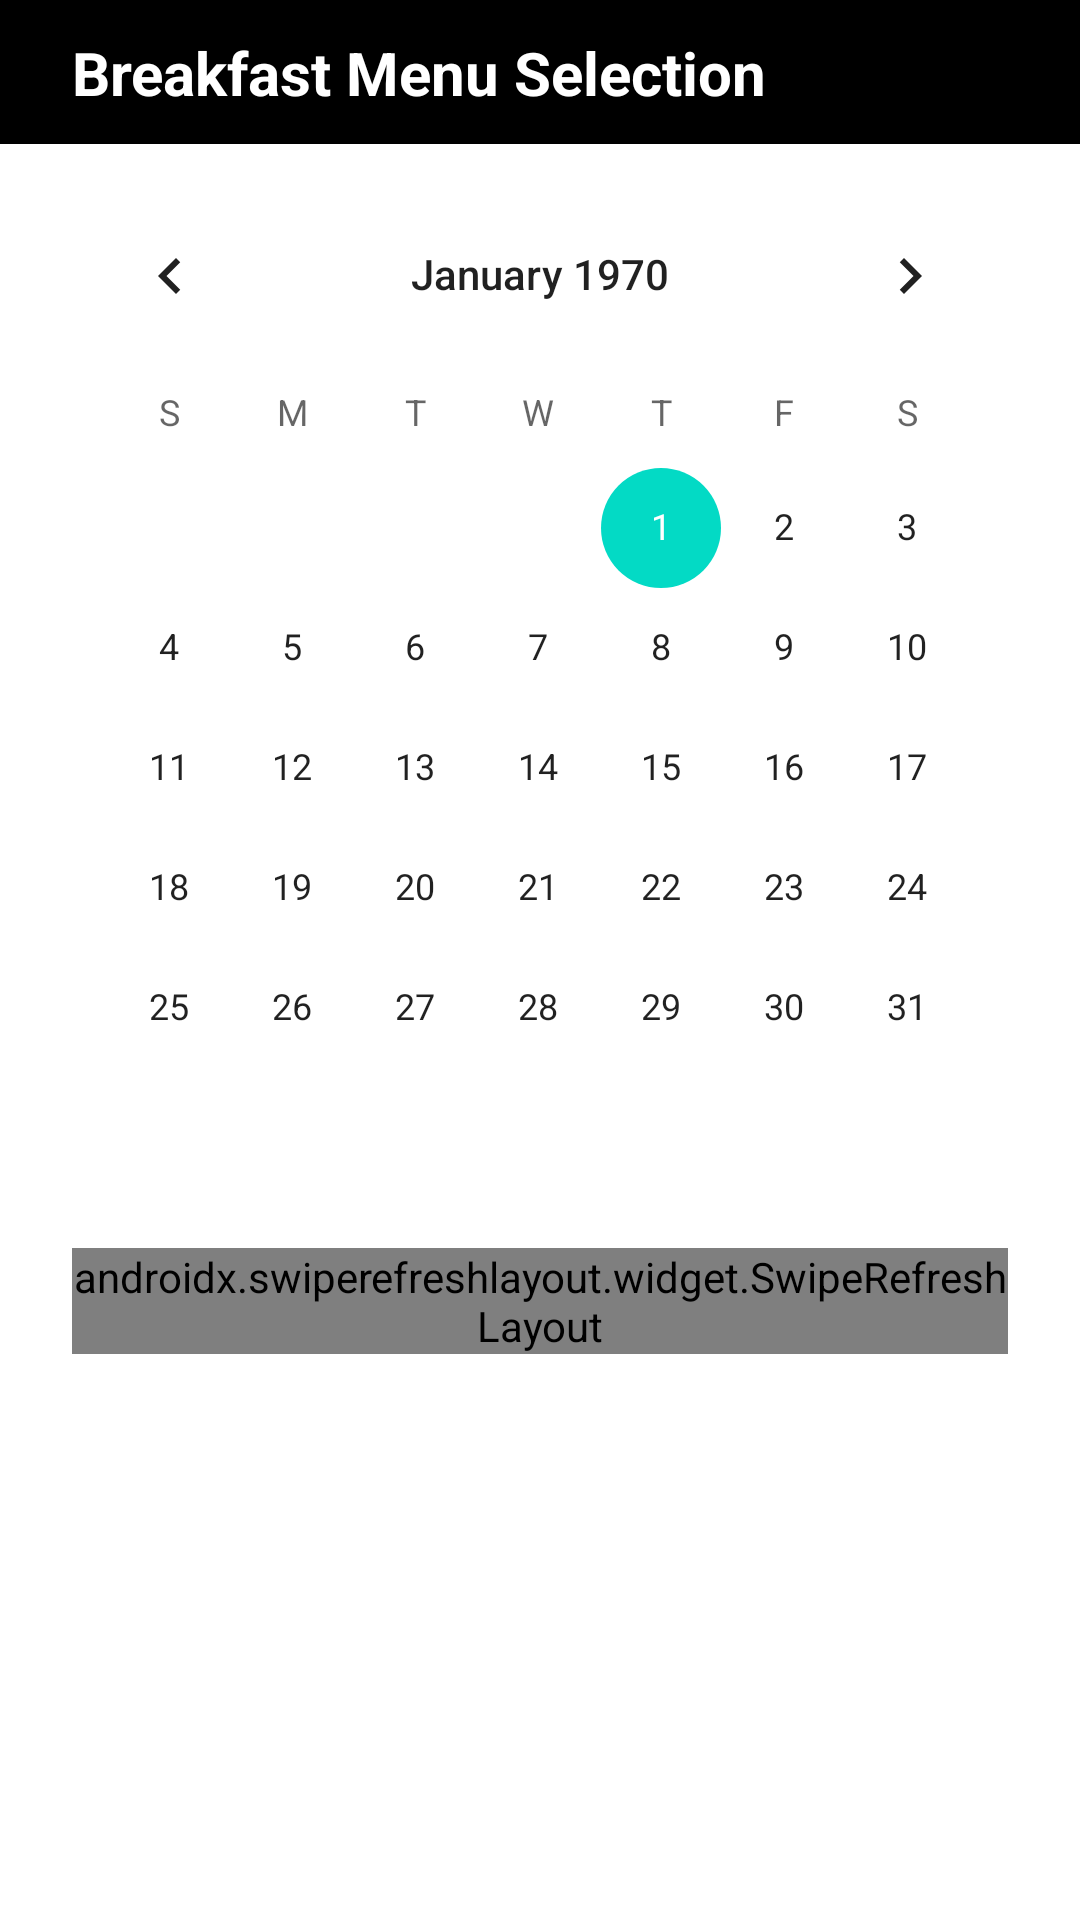

Layout XML and referenced resources for this Android screen:
<!-- AndroidManifest.xml: application theme Theme.DORMS -->
<!-- res/layout/activity_menu_selection.xml -->
<?xml version="1.0" encoding="utf-8"?>
<androidx.constraintlayout.widget.ConstraintLayout xmlns:android="http://schemas.android.com/apk/res/android"
    android:layout_width="match_parent"
    android:layout_height="match_parent"
    xmlns:app="http://schemas.android.com/apk/res-auto">

    <androidx.constraintlayout.widget.ConstraintLayout
        android:id="@+id/constraintLayout2"
        android:layout_width="match_parent"
        android:layout_height="wrap_content"
        android:background="@color/black"
        app:layout_constraintStart_toStartOf="parent"
        app:layout_constraintTop_toTopOf="parent">


        <TextView
            android:id="@+id/type_header"
            android:layout_width="wrap_content"
            android:layout_height="wrap_content"
            android:text="Breakfast Menu Selection"
            android:textColor="@color/white"
            android:textSize="20sp"
            android:textStyle="bold"
            app:layout_constraintBottom_toBottomOf="parent"
            app:layout_constraintStart_toStartOf="parent"
            android:layout_marginStart="24dp"
            app:layout_constraintTop_toTopOf="parent" />

        <ImageView
            android:id="@+id/back_btn"
            android:layout_width="wrap_content"
            android:layout_height="wrap_content"
            android:padding="24dp"
            android:src="@drawable/ic_close"
            app:layout_constraintBottom_toBottomOf="parent"
            app:layout_constraintEnd_toEndOf="parent"
            app:layout_constraintTop_toTopOf="parent"
            app:tint="@color/grey_5" />

    </androidx.constraintlayout.widget.ConstraintLayout>

    <CalendarView
        android:id="@+id/cal_view"
        android:layout_width="match_parent"
        android:layout_height="wrap_content"
        android:layout_marginTop="10dp"
        android:layout_marginHorizontal="16dp"
        app:layout_constraintTop_toBottomOf="@+id/constraintLayout2" />

    <androidx.swiperefreshlayout.widget.SwipeRefreshLayout
        android:id="@+id/swipe"
        android:layout_width="match_parent"
        android:layout_height="wrap_content"
        android:layout_marginTop="20dp"
        android:layout_marginHorizontal="24dp"
        app:layout_constraintTop_toBottomOf="@+id/cal_view">

        <androidx.recyclerview.widget.RecyclerView
            android:id="@+id/menu_recycler"
            android:layout_width="match_parent"
            android:layout_height="wrap_content" />
    </androidx.swiperefreshlayout.widget.SwipeRefreshLayout>


</androidx.constraintlayout.widget.ConstraintLayout>
<!-- resources referenced by this layout -->
<resources>
  <color name="black">#FF000000</color>
  <color name="grey_5">#9F9F9F</color>
  <color name="white">#FFFFFFFF</color>
  <style name="Theme.DORMS" parent="Theme.MaterialComponents.Light.NoActionBar">
          
          <item name="colorPrimary">@color/purple_500</item>
          <item name="colorPrimaryVariant">@color/purple_700</item>
          <item name="colorOnPrimary">@color/white</item>
          
          <item name="colorSecondary">@color/teal_200</item>
          <item name="colorSecondaryVariant">@color/teal_700</item>
          <item name="colorOnSecondary">@color/black</item>
          
          <item name="android:statusBarColor" tools:targetApi="l">@color/black</item>
          
      </style>
  <color name="purple_500">#FF6200EE</color>
  <color name="purple_700">#FF3700B3</color>
  <color name="teal_200">#FF03DAC5</color>
  <color name="teal_700">#FF018786</color>
</resources>
